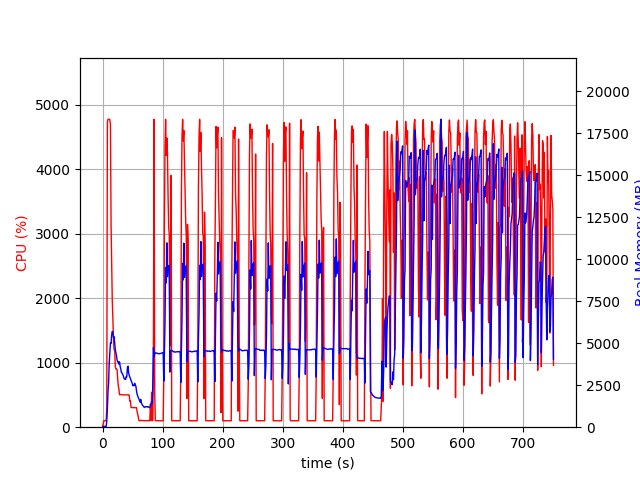

Data behind this chart, as committed beside it:
elapsed_time, nproc, cpu, mem_real, mem_virtual
4.220008850097656e-05, 1, 0.0, 8.855, 2005
1.006, 1, 47.7, 48.93, 619.7
2.014, 1, 100.3, 48.93, 619.7
3.021, 1, 99.3, 48.93, 619.7
4.028, 1, 100.3, 48.93, 619.7
5.034, 1, 99.3, 48.93, 619.7
6.041, 1, 100.3, 48.93, 619.7
7.049, 1, 306.6, 352.8, 4266
8.069, 1, 4735, 1108, 5132
9.089, 1, 4771, 2116, 6222
10.11, 1, 4773, 2629, 6734
11.13, 1, 4774, 3841, 8223
12.16, 1, 4765, 4397, 8834
13.18, 1, 4687, 5015, 9631
14.19, 1, 3141, 4985, 9707
15.2, 1, 2500, 5502, 10395
16.21, 1, 1955, 5698, 10763
17.22, 1, 1685, 5622, 10843
18.23, 1, 1342, 5335, 11003
19.24, 1, 1199, 5386, 11259
20.25, 1, 1192, 5024, 11355
21.25, 1, 940.7, 4625, 11355
22.26, 1, 902.6, 4441, 11411
23.27, 1, 902.8, 4242, 11411
24.28, 1, 886.7, 3990, 11411
25.29, 1, 737.5, 3884, 11411
26.3, 1, 639.5, 3902, 11955
27.3, 1, 592.6, 3752, 11955
28.31, 1, 503.5, 3887, 12163
29.32, 1, 505.2, 3624, 12163
30.33, 1, 505.9, 3482, 12163
31.34, 1, 504.4, 3262, 12163
32.35, 1, 504.5, 3236, 12163
33.36, 1, 501.2, 3147, 12163
34.37, 1, 501.7, 3081, 12163
35.38, 1, 501.4, 2949, 12163
36.39, 1, 501.6, 2867, 12163
37.4, 1, 499.3, 2898, 12163
38.41, 1, 501.3, 2843, 12163
39.42, 1, 501.8, 3012, 12163
40.43, 1, 500.4, 3001, 12163
41.43, 1, 500.6, 3537, 12355
42.44, 1, 500.6, 3630, 12355
43.45, 1, 503.2, 3229, 12355
44.46, 1, 493.4, 3089, 12355
45.47, 1, 403.4, 2982, 12355
46.48, 1, 405.2, 2901, 12355
47.49, 1, 304.2, 2777, 12355
48.5, 1, 304.9, 2707, 12355
49.51, 1, 305.0, 2586, 12355
50.52, 1, 303.9, 2468, 12355
51.53, 1, 302.8, 2491, 12355
52.54, 1, 304.1, 2470, 12355
53.55, 1, 302.3, 2614, 12355
54.56, 1, 301.1, 2515, 12355
55.57, 1, 302.3, 2439, 12355
56.58, 1, 303.2, 2166, 12355
57.59, 1, 243.5, 1957, 12355
58.6, 1, 202.9, 1868, 12355
59.61, 1, 153.6, 1755, 12355
... 683 more rows
